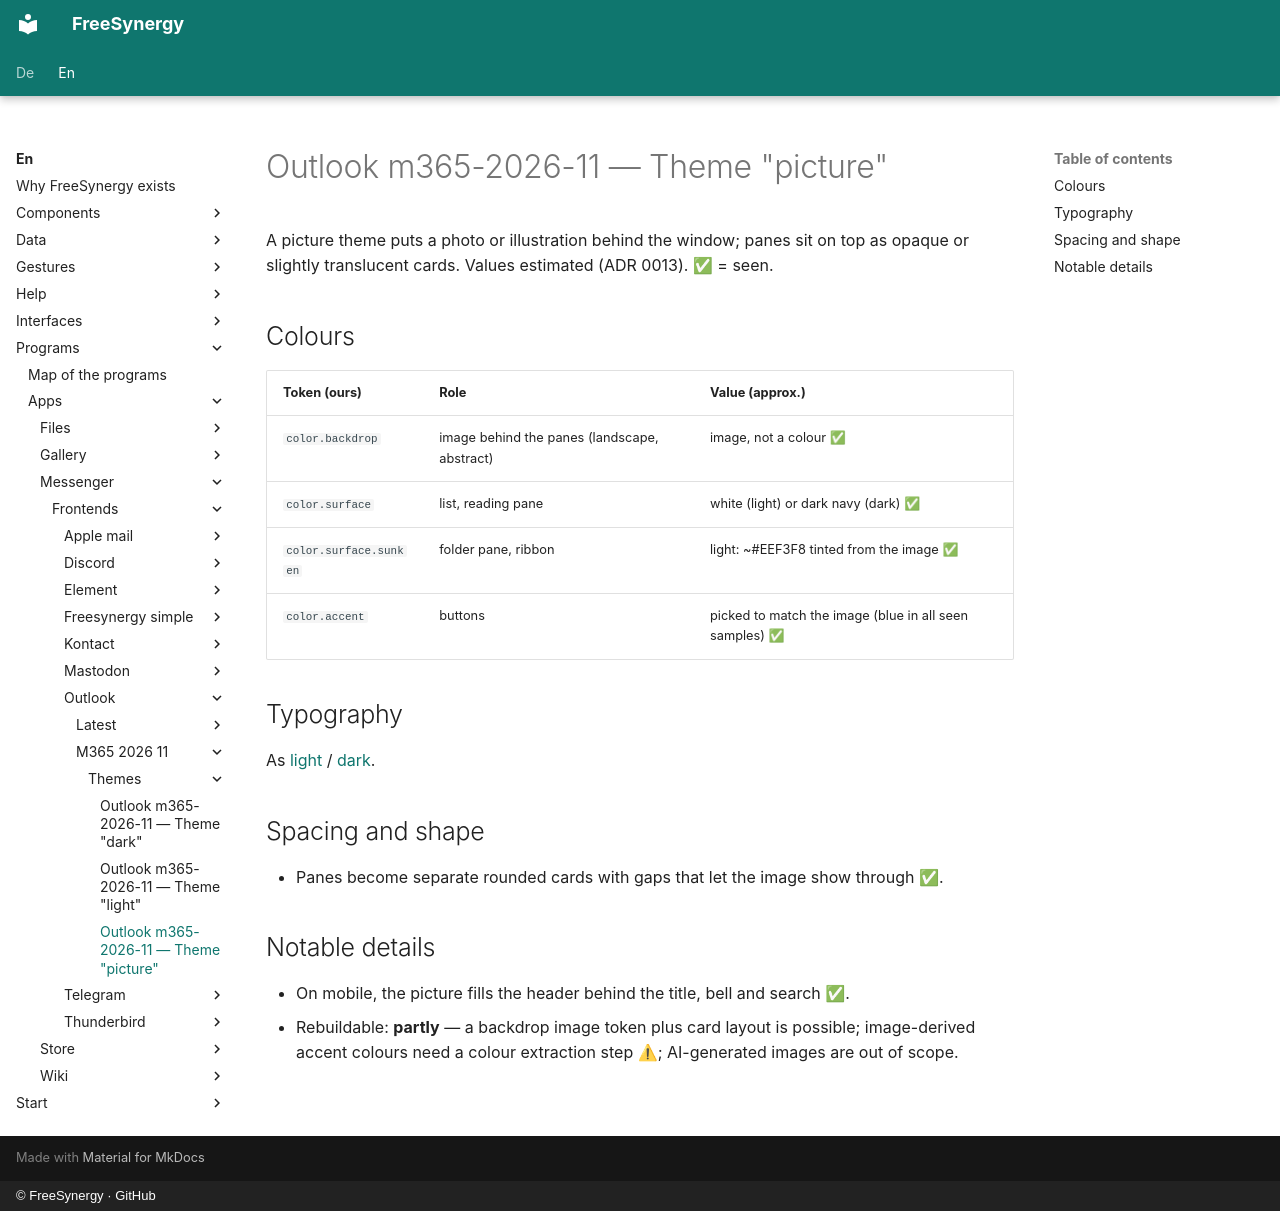

repository: FreeSynergy/fs-documentation · page: en/programs/apps/messenger/frontends/outlook/m365-2026-11/themes/picture/index.html · generator: mkdocs · copyright: © FreeSynergy · GitHub

# Outlook m365-2026-11 — Theme "picture"

A picture theme puts a photo or illustration behind the window; panes sit on top as opaque or
slightly translucent cards. Values estimated (ADR 0013). ✅ = seen.

## Colours
| Token (ours) | Role | Value (approx.) |
|--------------|------|-----------------|
| `color.backdrop` | image behind the panes (landscape, abstract) | image, not a colour ✅ |
| `color.surface` | list, reading pane | white (light) or dark navy (dark) ✅ |
| `color.surface.sunken` | folder pane, ribbon | light: ~#EEF3F8 tinted from the image ✅ |
| `color.accent` | buttons | picked to match the image (blue in all seen samples) ✅ |

## Typography
As [light](light.md) / [dark](dark.md).

## Spacing and shape
- Panes become separate rounded cards with gaps that let the image show through ✅.

## Notable details
- On mobile, the picture fills the header behind the title, bell and search ✅.
- Rebuildable: **partly** — a backdrop image token plus card layout is possible; image-derived
  accent colours need a colour extraction step ⚠; AI-generated images are out of scope.
